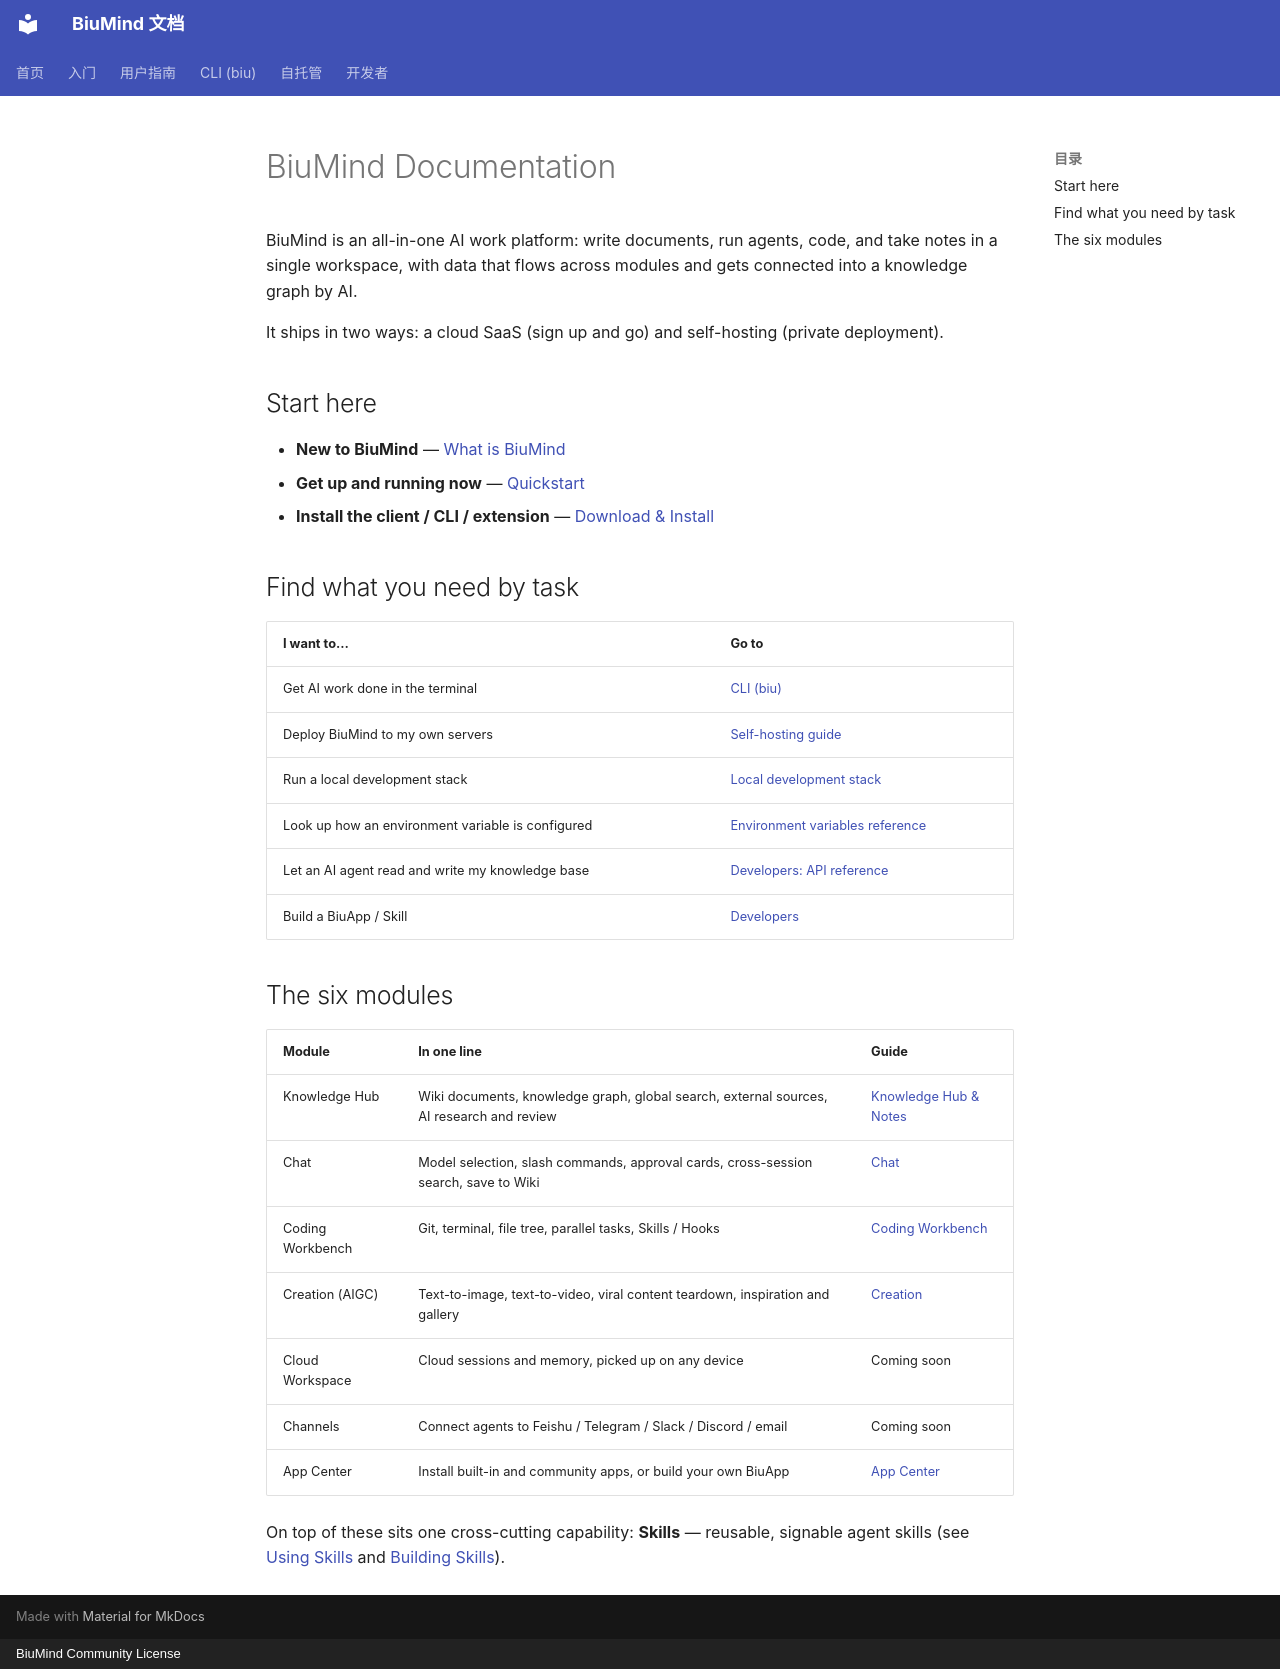

repository: biumind/biumind · page: en/index.html · generator: mkdocs · copyright: BiuMind Community License

# BiuMind Documentation

BiuMind is an all-in-one AI work platform: write documents, run agents, code, and take notes in a single workspace, with data that flows across modules and gets connected into a knowledge graph by AI.

It ships in two ways: a cloud SaaS (sign up and go) and self-hosting (private deployment).

## Start here

- **New to BiuMind** — [What is BiuMind](getting-started/index.md)
- **Get up and running now** — [Quickstart](getting-started/quickstart.md)
- **Install the client / CLI / extension** — [Download & Install](getting-started/download.md)

## Find what you need by task

| I want to… | Go to |
|---|---|
| Get AI work done in the terminal | [CLI (biu)](cli/getting-started.md) |
| Deploy BiuMind to my own servers | [Self-hosting guide](self-hosting/index.md) |
| Run a local development stack | [Local development stack](self-hosting/compose.md) |
| Look up how an environment variable is configured | [Environment variables reference](self-hosting/env-vars.md) |
| Let an AI agent read and write my knowledge base | [Developers: API reference](developers/api.md) |
| Build a BiuApp / Skill | [Developers](developers/index.md) |

## The six modules

| Module | In one line | Guide |
|---|---|---|
| Knowledge Hub | Wiki documents, knowledge graph, global search, external sources, AI research and review | [Knowledge Hub & Notes](guide/knowledge.md) |
| Chat | Model selection, slash commands, approval cards, cross-session search, save to Wiki | [Chat](guide/chat.md) |
| Coding Workbench | Git, terminal, file tree, parallel tasks, Skills / Hooks | [Coding Workbench](guide/code.md) |
| Creation (AIGC) | Text-to-image, text-to-video, viral content teardown, inspiration and gallery | [Creation](guide/creation.md) |
| Cloud Workspace | Cloud sessions and memory, picked up on any device | Coming soon |
| Channels | Connect agents to Feishu / Telegram / Slack / Discord / email | Coming soon |
| App Center | Install built-in and community apps, or build your own BiuApp | [App Center](guide/apps.md) |

On top of these sits one cross-cutting capability: **Skills** — reusable, signable agent skills (see [Using Skills](guide/skills.md) and [Building Skills](developers/skills.md)).
